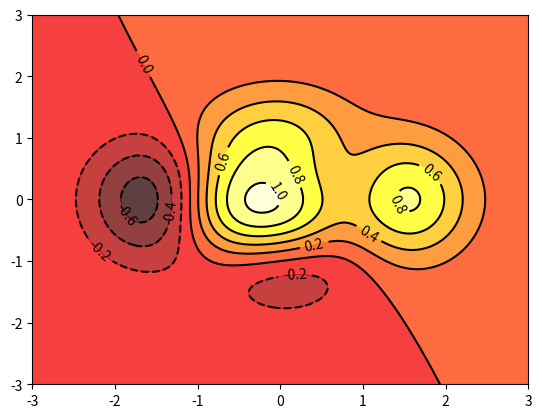

The matplotlib source for this figure:
import matplotlib.pyplot as plt
import numpy as np

def f(x,y):
    return (1-x/2+x**5+y**3)*np.exp(-x**2-y**2)

n = 256
x = np.linspace(-3,3,n)
y = np.linspace(-3,3,n)
X,Y = np.meshgrid(x,y) #把x,y绑定成网格值

plt.contourf(X,Y,f(X,Y),8,alpha=0.75,cmap=plt.cm.hot)#8+2份，alpha为透明度，cmap为图色标

C = plt.contour(X,Y,f(X,Y),8,colors='black') # 画线,与上面函数有f的区别
plt.clabel(C,inline='True',fontsize=10) #inline表示是否穿过线

plt.show()